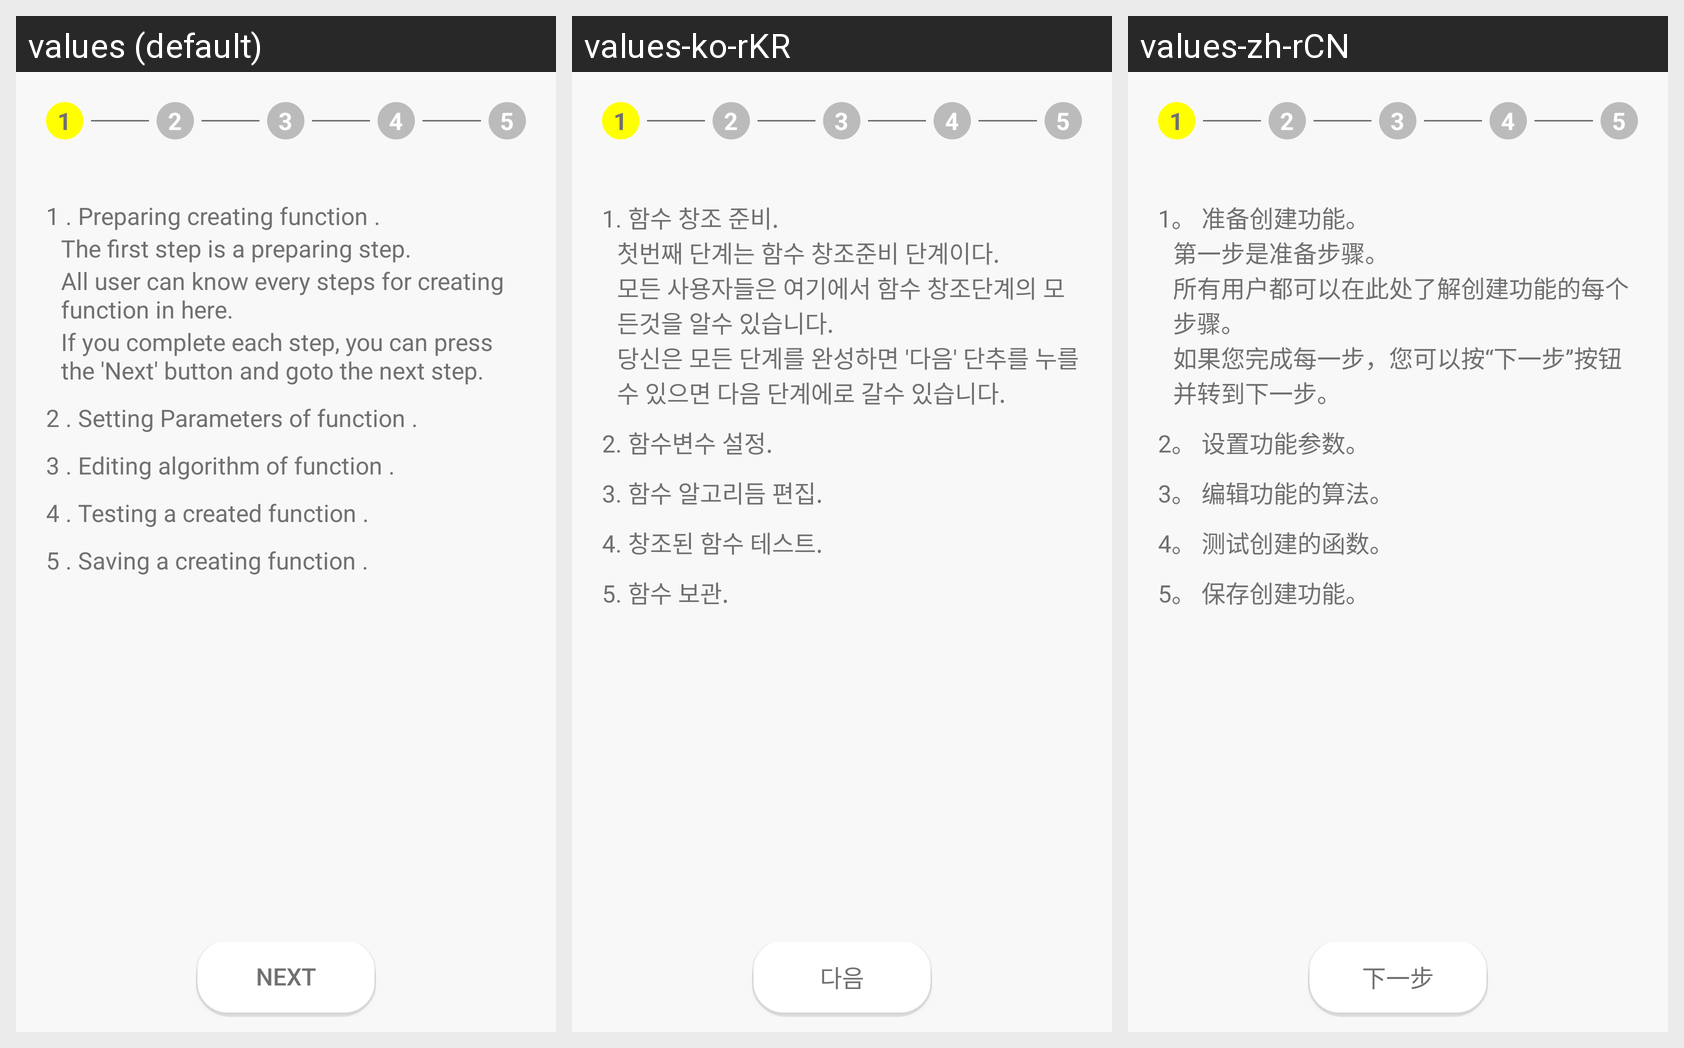

Here is an Android app screen in its default locale and in the app's own translations. Write out the translated-string differences for the strings that appear on this screen.
Android screen res/layout/fragment_guide_function.xml rendered under 3 locales, left to right: values (default), values-ko-rKR, values-zh-rCN. Device: Nexus 5 (rendered at 1080×1920; each locale shown at half size, 540×960, under a caption strip naming it); theme Theme.AppCompat.NoActionBar.
Strings drawn on this screen, with the default value and each locale's value (text and hints the layout hard-codes, and strings that could not be matched under every locale, appear in the picture but are not listed):

guide_step1_title
  values: 1 . Preparing creating function .
  values-ko-rKR: 1. 함수 창조 준비.
  values-zh-rCN: 1。 准备创建功能。

guide_step1_desc1
  values: The first step is a preparing step.
  values-ko-rKR: 첫번째 단계는 함수 창조준비 단계이다.
  values-zh-rCN: 第一步是准备步骤。

guide_step1_desc2
  values: All user can know every steps for creating function in here.
  values-ko-rKR: 모든 사용자들은 여기에서 함수 창조단계의 모든것을 알수 있습니다.
  values-zh-rCN: 所有用户都可以在此处了解创建功能的每个步骤。

guide_step1_desc3
  values: If you complete each step, you can press the 'Next' button and goto the next step.
  values-ko-rKR: 당신은 모든 단계를 완성하면 '다음' 단추를 누를수 있으면 다음 단계에로 갈수 있습니다.
  values-zh-rCN: 如果您完成每一步，您可以按“下一步”按钮并转到下一步。

guide_step2_title
  values: 2 . Setting Parameters of function .
  values-ko-rKR: 2. 함수변수 설정.
  values-zh-rCN: 2。 设置功能参数。

guide_step3_title
  values: 3 . Editing algorithm of function .
  values-ko-rKR: 3. 함수 알고리듬 편집.
  values-zh-rCN: 3。 编辑功能的算法。

guide_step4_title
  values: 4 . Testing a created function .
  values-ko-rKR: 4. 창조된 함수 테스트.
  values-zh-rCN: 4。 测试创建的函数。

guide_step5_title
  values: 5 . Saving a creating function .
  values-ko-rKR: 5. 함수 보관.
  values-zh-rCN: 5。 保存创建功能。

common_next
  values: Next
  values-ko-rKR: 다음
  values-zh-rCN: 下一步
